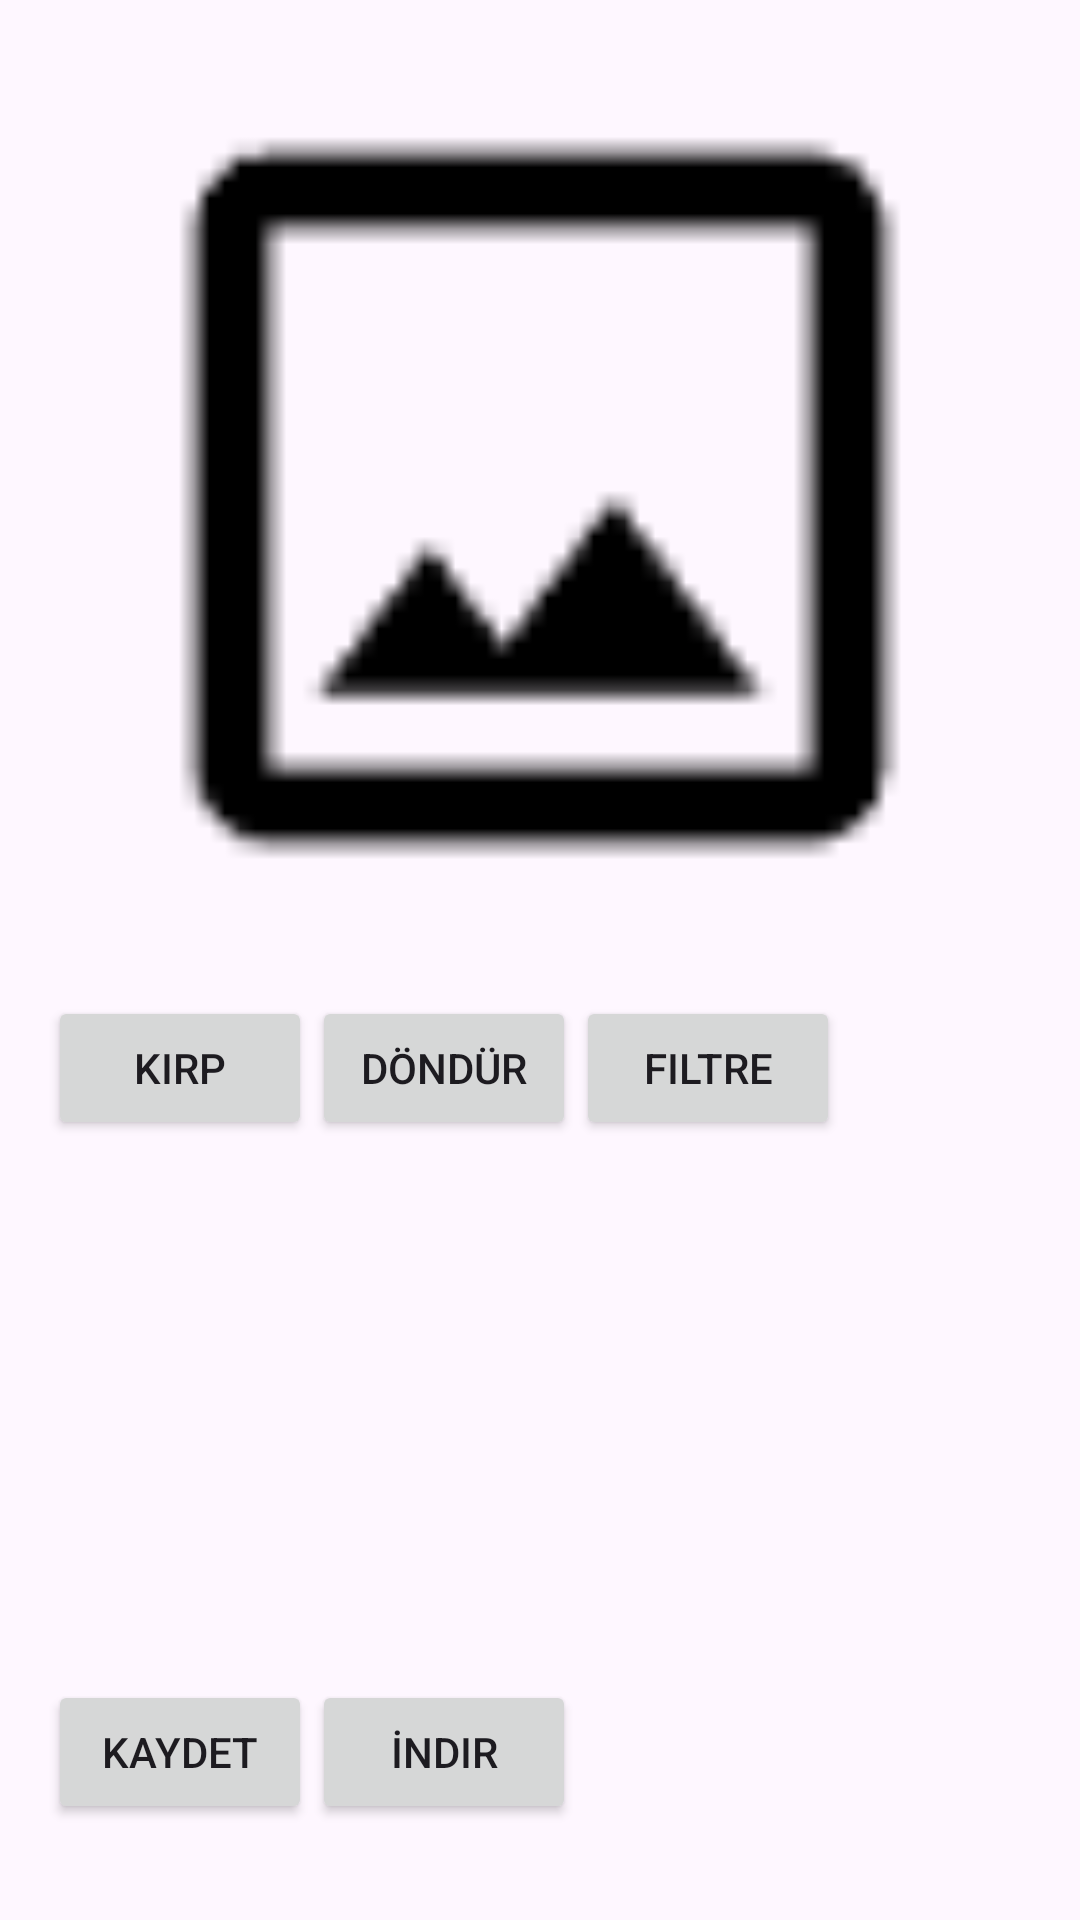

Reconstruct the res/layout file that produces this screen, plus the resources it refers to.
<!-- AndroidManifest.xml: application theme Theme.Test_DeusAi -->
<!-- res/layout/activity_dynamic_tips_adapter.xml -->
<?xml version="1.0" encoding="utf-8"?>
<RelativeLayout xmlns:android="http://schemas.android.com/apk/res/android"
    android:layout_width="match_parent"
    android:layout_height="match_parent"
    android:padding="16dp">

    
    <ImageView
        android:id="@+id/ivSelectedMedia"
        android:layout_width="match_parent"
        android:layout_height="300dp"
        android:layout_alignParentTop="true"
        android:layout_centerHorizontal="true"
        android:scaleType="centerCrop"
        android:src="@drawable/sample_image"/>

    
    <LinearLayout
        android:id="@+id/llEditingTools"
        android:layout_width="match_parent"
        android:layout_height="wrap_content"
        android:orientation="horizontal"
        android:layout_below="@id/ivSelectedMedia"
        android:layout_marginTop="16dp">

        
        <Button
            android:id="@+id/btnCrop"
            android:layout_width="wrap_content"
            android:layout_height="wrap_content"
            android:text="Kırp" />

        
        <Button
            android:id="@+id/btnRotate"
            android:layout_width="wrap_content"
            android:layout_height="wrap_content"
            android:text="Döndür" />

        
        <Button
            android:id="@+id/btnFilter"
            android:layout_width="wrap_content"
            android:layout_height="wrap_content"
            android:text="Filtre" />
    </LinearLayout>

    
    <LinearLayout
        android:id="@+id/llSaveDownload"
        android:layout_width="match_parent"
        android:layout_height="wrap_content"
        android:orientation="horizontal"
        android:layout_alignParentBottom="true"
        android:layout_marginBottom="16dp">

        
        <Button
            android:id="@+id/btnSave"
            android:layout_width="wrap_content"
            android:layout_height="wrap_content"
            android:text="Kaydet" />

        
        <Button
            android:id="@+id/btnDownload"
            android:layout_width="wrap_content"
            android:layout_height="wrap_content"
            android:text="İndir" />
    </LinearLayout>

    
    <androidx.recyclerview.widget.RecyclerView
        android:id="@+id/recyclerViewTips"
        android:layout_width="match_parent"
        android:layout_height="0dp"
        android:layout_below="@id/llEditingTools"
        android:layout_marginTop="16dp"
        android:layout_alignParentBottom="true"
        android:layout_weight="1" />
</RelativeLayout>
<!-- resources referenced by this layout -->
<resources>
  <!-- drawable sample_image: png bitmap (drawable, 647 bytes) -->
  <style name="Theme.Test_DeusAi" parent="Base.Theme.Test_DeusAi" />
  <style name="Base.Theme.Test_DeusAi" parent="Theme.Material3.DayNight.NoActionBar">
  
          
          
      </style>
</resources>
